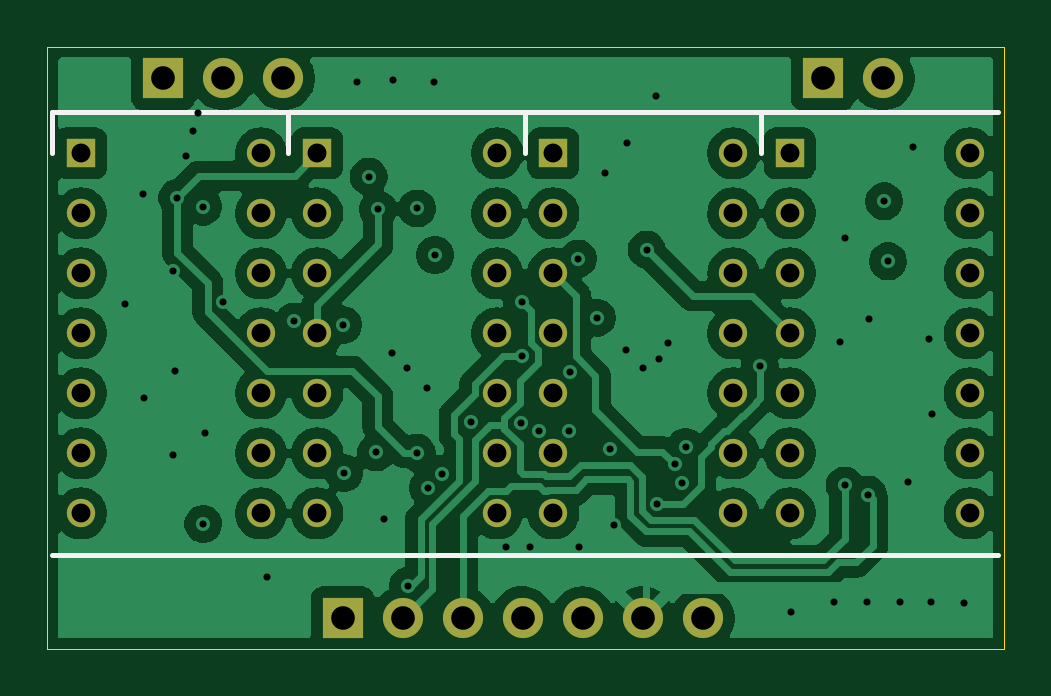
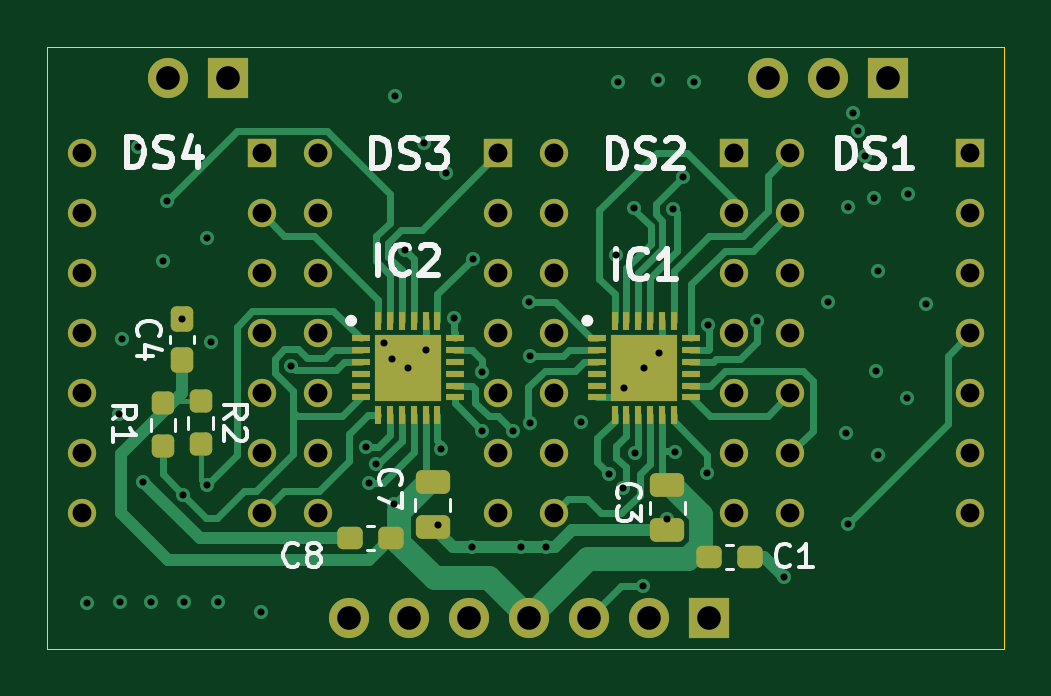
Circuit board: 13 layer files. Board 40.5 x 25.5 mm.
- bottom_copper: nsm4202A_MAN3910-B_Cu.gbr (25756 bytes)
- bottom_mask: nsm4202A_MAN3910-B_Mask.gbr (5440 bytes)
- paste: nsm4202A_MAN3910-B_Paste.gbr (3448 bytes)
- bottom_silk: nsm4202A_MAN3910-B_Silkscreen.gbr (20096 bytes)
- outline: nsm4202A_MAN3910-Edge_Cuts.gbr (616 bytes)
- top_copper: nsm4202A_MAN3910-F_Cu.gbr (115256 bytes)
- top_mask: nsm4202A_MAN3910-F_Mask.gbr (2451 bytes)
- paste: nsm4202A_MAN3910-F_Paste.gbr (459 bytes)
- top_silk: nsm4202A_MAN3910-F_Silkscreen.gbr (1138 bytes)
- inner_copper: nsm4202A_MAN3910-In1_Cu.gbr (66197 bytes)
- inner_copper: nsm4202A_MAN3910-In2_Cu.gbr (84806 bytes)
- drill: nsm4202A_MAN3910-NPTH.drl (265 bytes)
- drill: nsm4202A_MAN3910-PTH.drl (2739 bytes)

=== bottom_copper: nsm4202A_MAN3910-B_Cu.gbr (25756 bytes, source omitted) ===
=== bottom_mask: nsm4202A_MAN3910-B_Mask.gbr ===
%TF.GenerationSoftware,KiCad,Pcbnew,9.0.6*%
%TF.CreationDate,2025-12-12T15:58:06+01:00*%
%TF.ProjectId,nsm4202A_MAN3910,6e736d34-3230-4324-915f-4d414e333931,rev?*%
%TF.SameCoordinates,Original*%
%TF.FileFunction,Soldermask,Bot*%
%TF.FilePolarity,Negative*%
%FSLAX46Y46*%
G04 Gerber Fmt 4.6, Leading zero omitted, Abs format (unit mm)*
G04 Created by KiCad (PCBNEW 9.0.6) date 2025-12-12 15:58:06*
%MOMM*%
%LPD*%
G01*
G04 APERTURE LIST*
G04 Aperture macros list*
%AMRoundRect*
0 Rectangle with rounded corners*
0 $1 Rounding radius*
0 $2 $3 $4 $5 $6 $7 $8 $9 X,Y pos of 4 corners*
0 Add a 4 corners polygon primitive as box body*
4,1,4,$2,$3,$4,$5,$6,$7,$8,$9,$2,$3,0*
0 Add four circle primitives for the rounded corners*
1,1,$1+$1,$2,$3*
1,1,$1+$1,$4,$5*
1,1,$1+$1,$6,$7*
1,1,$1+$1,$8,$9*
0 Add four rect primitives between the rounded corners*
20,1,$1+$1,$2,$3,$4,$5,0*
20,1,$1+$1,$4,$5,$6,$7,0*
20,1,$1+$1,$6,$7,$8,$9,0*
20,1,$1+$1,$8,$9,$2,$3,0*%
G04 Aperture macros list end*
%ADD10R,1.700000X1.700000*%
%ADD11C,1.700000*%
%ADD12R,1.200000X1.200000*%
%ADD13C,1.200000*%
%ADD14RoundRect,0.237500X0.300000X0.237500X-0.300000X0.237500X-0.300000X-0.237500X0.300000X-0.237500X0*%
%ADD15RoundRect,0.237500X0.237500X-0.300000X0.237500X0.300000X-0.237500X0.300000X-0.237500X-0.300000X0*%
%ADD16R,0.800000X0.300000*%
%ADD17R,0.300000X0.800000*%
%ADD18R,2.800000X2.800000*%
%ADD19RoundRect,0.237500X-0.237500X0.250000X-0.237500X-0.250000X0.237500X-0.250000X0.237500X0.250000X0*%
%ADD20RoundRect,0.237500X-0.300000X-0.237500X0.300000X-0.237500X0.300000X0.237500X-0.300000X0.237500X0*%
%ADD21RoundRect,0.250000X-0.475000X0.250000X-0.475000X-0.250000X0.475000X-0.250000X0.475000X0.250000X0*%
G04 APERTURE END LIST*
D10*
%TO.C,J3*%
X104900000Y-76340000D03*
D11*
X107440000Y-76340000D03*
X109980000Y-76340000D03*
%TD*%
D10*
%TO.C,J1*%
X112500000Y-99200000D03*
D11*
X115040000Y-99200000D03*
X117580000Y-99200000D03*
X120120000Y-99200000D03*
X122660000Y-99200000D03*
X125200000Y-99200000D03*
X127740000Y-99200000D03*
%TD*%
D10*
%TO.C,J2*%
X132825000Y-76340000D03*
D11*
X135365000Y-76340000D03*
%TD*%
D12*
%TO.C,DS4*%
X131420000Y-79520400D03*
D13*
X131420000Y-82060400D03*
X131420000Y-84600400D03*
X131420000Y-87140400D03*
X131420000Y-89680400D03*
X131420000Y-92220400D03*
X131420000Y-94760400D03*
X139040000Y-94760400D03*
X139040000Y-92220400D03*
X139040000Y-89680400D03*
X139040000Y-87140400D03*
X139040000Y-84600400D03*
X139040000Y-82060400D03*
X139040000Y-79520400D03*
%TD*%
D12*
%TO.C,DS1*%
X101420000Y-79520400D03*
D13*
X101420000Y-82060400D03*
X101420000Y-84600400D03*
X101420000Y-87140400D03*
X101420000Y-89680400D03*
X101420000Y-92220400D03*
X101420000Y-94760400D03*
X109040000Y-94760400D03*
X109040000Y-92220400D03*
X109040000Y-89680400D03*
X109040000Y-87140400D03*
X109040000Y-84600400D03*
X109040000Y-82060400D03*
X109040000Y-79520400D03*
%TD*%
D12*
%TO.C,DS2*%
X111420000Y-79520400D03*
D13*
X111420000Y-82060400D03*
X111420000Y-84600400D03*
X111420000Y-87140400D03*
X111420000Y-89680400D03*
X111420000Y-92220400D03*
X111420000Y-94760400D03*
X119040000Y-94760400D03*
X119040000Y-92220400D03*
X119040000Y-89680400D03*
X119040000Y-87140400D03*
X119040000Y-84600400D03*
X119040000Y-82060400D03*
X119040000Y-79520400D03*
%TD*%
D12*
%TO.C,DS3*%
X121420000Y-79520400D03*
D13*
X121420000Y-82060400D03*
X121420000Y-84600400D03*
X121420000Y-87140400D03*
X121420000Y-89680400D03*
X121420000Y-92220400D03*
X121420000Y-94760400D03*
X129040000Y-94760400D03*
X129040000Y-92220400D03*
X129040000Y-89680400D03*
X129040000Y-87140400D03*
X129040000Y-84600400D03*
X129040000Y-82060400D03*
X129040000Y-79520400D03*
%TD*%
D14*
%TO.C,C1*%
X112462500Y-96600000D03*
X110737500Y-96600000D03*
%TD*%
D15*
%TO.C,C4*%
X134800000Y-88262500D03*
X134800000Y-86537500D03*
%TD*%
D16*
%TO.C,IC1*%
X117230000Y-87350400D03*
X117230000Y-87850399D03*
X117230000Y-88350400D03*
X117230000Y-88850400D03*
X117230000Y-89350401D03*
X117230000Y-89850400D03*
D17*
X116480000Y-90600400D03*
X115980001Y-90600400D03*
X115480000Y-90600400D03*
X114980000Y-90600400D03*
X114479999Y-90600400D03*
X113980000Y-90600400D03*
D16*
X113230000Y-89850400D03*
X113230000Y-89350401D03*
X113230000Y-88850400D03*
X113230000Y-88350400D03*
X113230000Y-87850399D03*
X113230000Y-87350400D03*
D17*
X113980000Y-86600400D03*
X114479999Y-86600400D03*
X114980000Y-86600400D03*
X115480000Y-86600400D03*
X115980001Y-86600400D03*
X116480000Y-86600400D03*
D18*
X115230000Y-88600400D03*
%TD*%
D19*
%TO.C,R2*%
X134000000Y-90000000D03*
X134000000Y-91825000D03*
%TD*%
D16*
%TO.C,IC2*%
X127230000Y-87350000D03*
X127230000Y-87849999D03*
X127230000Y-88350000D03*
X127230000Y-88850000D03*
X127230000Y-89350001D03*
X127230000Y-89850000D03*
D17*
X126480000Y-90600000D03*
X125980001Y-90600000D03*
X125480000Y-90600000D03*
X124980000Y-90600000D03*
X124479999Y-90600000D03*
X123980000Y-90600000D03*
D16*
X123230000Y-89850000D03*
X123230000Y-89350001D03*
X123230000Y-88850000D03*
X123230000Y-88350000D03*
X123230000Y-87849999D03*
X123230000Y-87350000D03*
D17*
X123980000Y-86600000D03*
X124479999Y-86600000D03*
X124980000Y-86600000D03*
X125480000Y-86600000D03*
X125980001Y-86600000D03*
X126480000Y-86600000D03*
D18*
X125230000Y-88600000D03*
%TD*%
D20*
%TO.C,C8*%
X125937500Y-95800000D03*
X127662500Y-95800000D03*
%TD*%
D19*
%TO.C,R1*%
X135600000Y-90087500D03*
X135600000Y-91912500D03*
%TD*%
D21*
%TO.C,C3*%
X114250000Y-93575000D03*
X114250000Y-95475000D03*
%TD*%
%TO.C,C7*%
X124175000Y-93450000D03*
X124175000Y-95350000D03*
%TD*%
M02*

=== paste: nsm4202A_MAN3910-B_Paste.gbr (3448 bytes, source withheld) ===
=== bottom_silk: nsm4202A_MAN3910-B_Silkscreen.gbr (20096 bytes, source omitted) ===
=== outline: nsm4202A_MAN3910-Edge_Cuts.gbr ===
%TF.GenerationSoftware,KiCad,Pcbnew,9.0.6*%
%TF.CreationDate,2025-12-12T15:58:06+01:00*%
%TF.ProjectId,nsm4202A_MAN3910,6e736d34-3230-4324-915f-4d414e333931,rev?*%
%TF.SameCoordinates,Original*%
%TF.FileFunction,Profile,NP*%
%FSLAX46Y46*%
G04 Gerber Fmt 4.6, Leading zero omitted, Abs format (unit mm)*
G04 Created by KiCad (PCBNEW 9.0.6) date 2025-12-12 15:58:06*
%MOMM*%
%LPD*%
G01*
G04 APERTURE LIST*
%TA.AperFunction,Profile*%
%ADD10C,0.050000*%
%TD*%
G04 APERTURE END LIST*
D10*
X100000000Y-75000000D02*
X140500000Y-75000000D01*
X140500000Y-100500000D01*
X100000000Y-100500000D01*
X100000000Y-75000000D01*
M02*

=== top_copper: nsm4202A_MAN3910-F_Cu.gbr (115256 bytes, source omitted) ===
=== top_mask: nsm4202A_MAN3910-F_Mask.gbr ===
%TF.GenerationSoftware,KiCad,Pcbnew,9.0.6*%
%TF.CreationDate,2025-12-12T15:58:06+01:00*%
%TF.ProjectId,nsm4202A_MAN3910,6e736d34-3230-4324-915f-4d414e333931,rev?*%
%TF.SameCoordinates,Original*%
%TF.FileFunction,Soldermask,Top*%
%TF.FilePolarity,Negative*%
%FSLAX46Y46*%
G04 Gerber Fmt 4.6, Leading zero omitted, Abs format (unit mm)*
G04 Created by KiCad (PCBNEW 9.0.6) date 2025-12-12 15:58:06*
%MOMM*%
%LPD*%
G01*
G04 APERTURE LIST*
%ADD10R,1.700000X1.700000*%
%ADD11C,1.700000*%
%ADD12R,1.200000X1.200000*%
%ADD13C,1.200000*%
G04 APERTURE END LIST*
D10*
%TO.C,J3*%
X104900000Y-76340000D03*
D11*
X107440000Y-76340000D03*
X109980000Y-76340000D03*
%TD*%
D10*
%TO.C,J1*%
X112500000Y-99200000D03*
D11*
X115040000Y-99200000D03*
X117580000Y-99200000D03*
X120120000Y-99200000D03*
X122660000Y-99200000D03*
X125200000Y-99200000D03*
X127740000Y-99200000D03*
%TD*%
D10*
%TO.C,J2*%
X132825000Y-76340000D03*
D11*
X135365000Y-76340000D03*
%TD*%
D12*
%TO.C,DS4*%
X131420000Y-79520400D03*
D13*
X131420000Y-82060400D03*
X131420000Y-84600400D03*
X131420000Y-87140400D03*
X131420000Y-89680400D03*
X131420000Y-92220400D03*
X131420000Y-94760400D03*
X139040000Y-94760400D03*
X139040000Y-92220400D03*
X139040000Y-89680400D03*
X139040000Y-87140400D03*
X139040000Y-84600400D03*
X139040000Y-82060400D03*
X139040000Y-79520400D03*
%TD*%
D12*
%TO.C,DS1*%
X101420000Y-79520400D03*
D13*
X101420000Y-82060400D03*
X101420000Y-84600400D03*
X101420000Y-87140400D03*
X101420000Y-89680400D03*
X101420000Y-92220400D03*
X101420000Y-94760400D03*
X109040000Y-94760400D03*
X109040000Y-92220400D03*
X109040000Y-89680400D03*
X109040000Y-87140400D03*
X109040000Y-84600400D03*
X109040000Y-82060400D03*
X109040000Y-79520400D03*
%TD*%
D12*
%TO.C,DS2*%
X111420000Y-79520400D03*
D13*
X111420000Y-82060400D03*
X111420000Y-84600400D03*
X111420000Y-87140400D03*
X111420000Y-89680400D03*
X111420000Y-92220400D03*
X111420000Y-94760400D03*
X119040000Y-94760400D03*
X119040000Y-92220400D03*
X119040000Y-89680400D03*
X119040000Y-87140400D03*
X119040000Y-84600400D03*
X119040000Y-82060400D03*
X119040000Y-79520400D03*
%TD*%
D12*
%TO.C,DS3*%
X121420000Y-79520400D03*
D13*
X121420000Y-82060400D03*
X121420000Y-84600400D03*
X121420000Y-87140400D03*
X121420000Y-89680400D03*
X121420000Y-92220400D03*
X121420000Y-94760400D03*
X129040000Y-94760400D03*
X129040000Y-92220400D03*
X129040000Y-89680400D03*
X129040000Y-87140400D03*
X129040000Y-84600400D03*
X129040000Y-82060400D03*
X129040000Y-79520400D03*
%TD*%
M02*

=== paste: nsm4202A_MAN3910-F_Paste.gbr ===
%TF.GenerationSoftware,KiCad,Pcbnew,9.0.6*%
%TF.CreationDate,2025-12-12T15:58:06+01:00*%
%TF.ProjectId,nsm4202A_MAN3910,6e736d34-3230-4324-915f-4d414e333931,rev?*%
%TF.SameCoordinates,Original*%
%TF.FileFunction,Paste,Top*%
%TF.FilePolarity,Positive*%
%FSLAX46Y46*%
G04 Gerber Fmt 4.6, Leading zero omitted, Abs format (unit mm)*
G04 Created by KiCad (PCBNEW 9.0.6) date 2025-12-12 15:58:06*
%MOMM*%
%LPD*%
G01*
G04 APERTURE LIST*
G04 APERTURE END LIST*
M02*

=== top_silk: nsm4202A_MAN3910-F_Silkscreen.gbr ===
%TF.GenerationSoftware,KiCad,Pcbnew,9.0.6*%
%TF.CreationDate,2025-12-12T15:58:06+01:00*%
%TF.ProjectId,nsm4202A_MAN3910,6e736d34-3230-4324-915f-4d414e333931,rev?*%
%TF.SameCoordinates,Original*%
%TF.FileFunction,Legend,Top*%
%TF.FilePolarity,Positive*%
%FSLAX46Y46*%
G04 Gerber Fmt 4.6, Leading zero omitted, Abs format (unit mm)*
G04 Created by KiCad (PCBNEW 9.0.6) date 2025-12-12 15:58:06*
%MOMM*%
%LPD*%
G01*
G04 APERTURE LIST*
%ADD10C,0.200000*%
G04 APERTURE END LIST*
D10*
%TO.C,DS4*%
X130205000Y-77765400D02*
X130205000Y-79520400D01*
X130205000Y-96515400D02*
X140255000Y-96515400D01*
X140255000Y-77765400D02*
X130205000Y-77765400D01*
%TO.C,DS1*%
X100205000Y-77765400D02*
X100205000Y-79520400D01*
X100205000Y-96515400D02*
X110255000Y-96515400D01*
X110255000Y-77765400D02*
X100205000Y-77765400D01*
%TO.C,DS2*%
X110205000Y-77765400D02*
X110205000Y-79520400D01*
X110205000Y-96515400D02*
X120255000Y-96515400D01*
X120255000Y-77765400D02*
X110205000Y-77765400D01*
%TO.C,DS3*%
X120205000Y-77765400D02*
X120205000Y-79520400D01*
X120205000Y-96515400D02*
X130255000Y-96515400D01*
X130255000Y-77765400D02*
X120205000Y-77765400D01*
%TD*%
M02*

=== inner_copper: nsm4202A_MAN3910-In1_Cu.gbr (66197 bytes, source omitted) ===
=== inner_copper: nsm4202A_MAN3910-In2_Cu.gbr (84806 bytes, source omitted) ===
=== drill: nsm4202A_MAN3910-NPTH.drl ===
M48
; DRILL file {KiCad 9.0.6} date 2025-12-12T15:57:29+0100
; FORMAT={-:-/ absolute / inch / decimal}
; #@! TF.CreationDate,2025-12-12T15:57:29+01:00
; #@! TF.GenerationSoftware,Kicad,Pcbnew,9.0.6
; #@! TF.FileFunction,NonPlated,1,4,NPTH
FMAT,2
INCH
%
G90
G05
M30

=== drill: nsm4202A_MAN3910-PTH.drl ===
M48
; DRILL file {KiCad 9.0.6} date 2025-12-12T15:57:29+0100
; FORMAT={-:-/ absolute / inch / decimal}
; #@! TF.CreationDate,2025-12-12T15:57:29+01:00
; #@! TF.GenerationSoftware,Kicad,Pcbnew,9.0.6
; #@! TF.FileFunction,Plated,1,4,PTH
FMAT,2
INCH
; #@! TA.AperFunction,Plated,PTH,ViaDrill
T1C0.0118
; #@! TA.AperFunction,Plated,PTH,ComponentDrill
T2C0.0315
; #@! TA.AperFunction,Plated,PTH,ComponentDrill
T3C0.0394
%
G90
G05
T1
X4.0665Y-3.3811
X4.0961Y-3.1988
X4.098Y-3.5378
X4.1461Y-3.326
X4.1461Y-3.6339
X4.1496Y-3.4937
X4.1535Y-3.2047
X4.1677Y-3.1346
X4.1803Y-3.0937
X4.1878Y-3.0634
X4.1969Y-3.2195
X4.1969Y-3.748
X4.1996Y-3.5969
X4.2299Y-3.3791
X4.3031Y-3.8374
X4.3482Y-3.4108
X4.4296Y-3.4164
X4.4311Y-3.6634
X4.4528Y-3.011
X4.4724Y-3.1693
X4.4852Y-3.6289
X4.4879Y-3.2239
X4.498Y-3.7406
X4.5114Y-3.463
X4.5126Y-3.0087
X4.5366Y-3.4882
X4.5383Y-3.8512
X4.5524Y-3.6293
X4.5531Y-3.2224
X4.5695Y-3.5211
X4.5714Y-3.688
X4.5807Y-3.011
X4.583Y-3.3002
X4.5943Y-3.6653
X4.6422Y-3.5783
X4.7008Y-3.7874
X4.7266Y-3.58
X4.7274Y-3.4685
X4.7283Y-3.3789
X4.7409Y-3.7874
X4.7558Y-3.5926
X4.806Y-3.5939
X4.8073Y-3.4944
X4.8217Y-3.3061
X4.8236Y-3.7874
X4.8533Y-3.4045
X4.8665Y-3.1638
X4.8752Y-3.6233
X4.8807Y-3.75
X4.9008Y-3.4587
X4.9035Y-3.1138
X4.9303Y-3.4882
X4.9357Y-3.2911
X4.952Y-3.0358
X4.9533Y-3.7154
X4.9565Y-3.4726
X4.9706Y-3.4466
X4.9827Y-3.6486
X4.9951Y-3.6801
X5.0006Y-3.6203
X5.1245Y-3.4848
X5.1756Y-3.8953
X5.2472Y-3.8787
X5.2579Y-3.4457
X5.2657Y-3.272
X5.2657Y-3.6841
X5.3031Y-3.8783
X5.3048Y-3.6994
X5.3071Y-3.407
X5.3317Y-3.2106
X5.338Y-3.3106
X5.3583Y-3.8776
X5.3713Y-3.6776
X5.3799Y-3.1197
X5.4063Y-3.4406
X5.4098Y-3.8776
X5.411Y-3.565
X5.465Y-3.8807
T2
X3.9929Y-3.1307
X3.9929Y-3.2307
X3.9929Y-3.3307
X3.9929Y-3.4307
X3.9929Y-3.5307
X3.9929Y-3.6307
X3.9929Y-3.7307
X4.2929Y-3.1307
X4.2929Y-3.2307
X4.2929Y-3.3307
X4.2929Y-3.4307
X4.2929Y-3.5307
X4.2929Y-3.6307
X4.2929Y-3.7307
X4.3866Y-3.1307
X4.3866Y-3.2307
X4.3866Y-3.3307
X4.3866Y-3.4307
X4.3866Y-3.5307
X4.3866Y-3.6307
X4.3866Y-3.7307
X4.6866Y-3.1307
X4.6866Y-3.2307
X4.6866Y-3.3307
X4.6866Y-3.4307
X4.6866Y-3.5307
X4.6866Y-3.6307
X4.6866Y-3.7307
X4.7803Y-3.1307
X4.7803Y-3.2307
X4.7803Y-3.3307
X4.7803Y-3.4307
X4.7803Y-3.5307
X4.7803Y-3.6307
X4.7803Y-3.7307
X5.0803Y-3.1307
X5.0803Y-3.2307
X5.0803Y-3.3307
X5.0803Y-3.4307
X5.0803Y-3.5307
X5.0803Y-3.6307
X5.0803Y-3.7307
X5.174Y-3.1307
X5.174Y-3.2307
X5.174Y-3.3307
X5.174Y-3.4307
X5.174Y-3.5307
X5.174Y-3.6307
X5.174Y-3.7307
X5.474Y-3.1307
X5.474Y-3.2307
X5.474Y-3.3307
X5.474Y-3.4307
X5.474Y-3.5307
X5.474Y-3.6307
X5.474Y-3.7307
T3
X4.1299Y-3.0055
X4.2299Y-3.0055
X4.3299Y-3.0055
X4.4291Y-3.9055
X4.5291Y-3.9055
X4.6291Y-3.9055
X4.7291Y-3.9055
X4.8291Y-3.9055
X4.9291Y-3.9055
X5.0291Y-3.9055
X5.2293Y-3.0055
X5.3293Y-3.0055
M30

